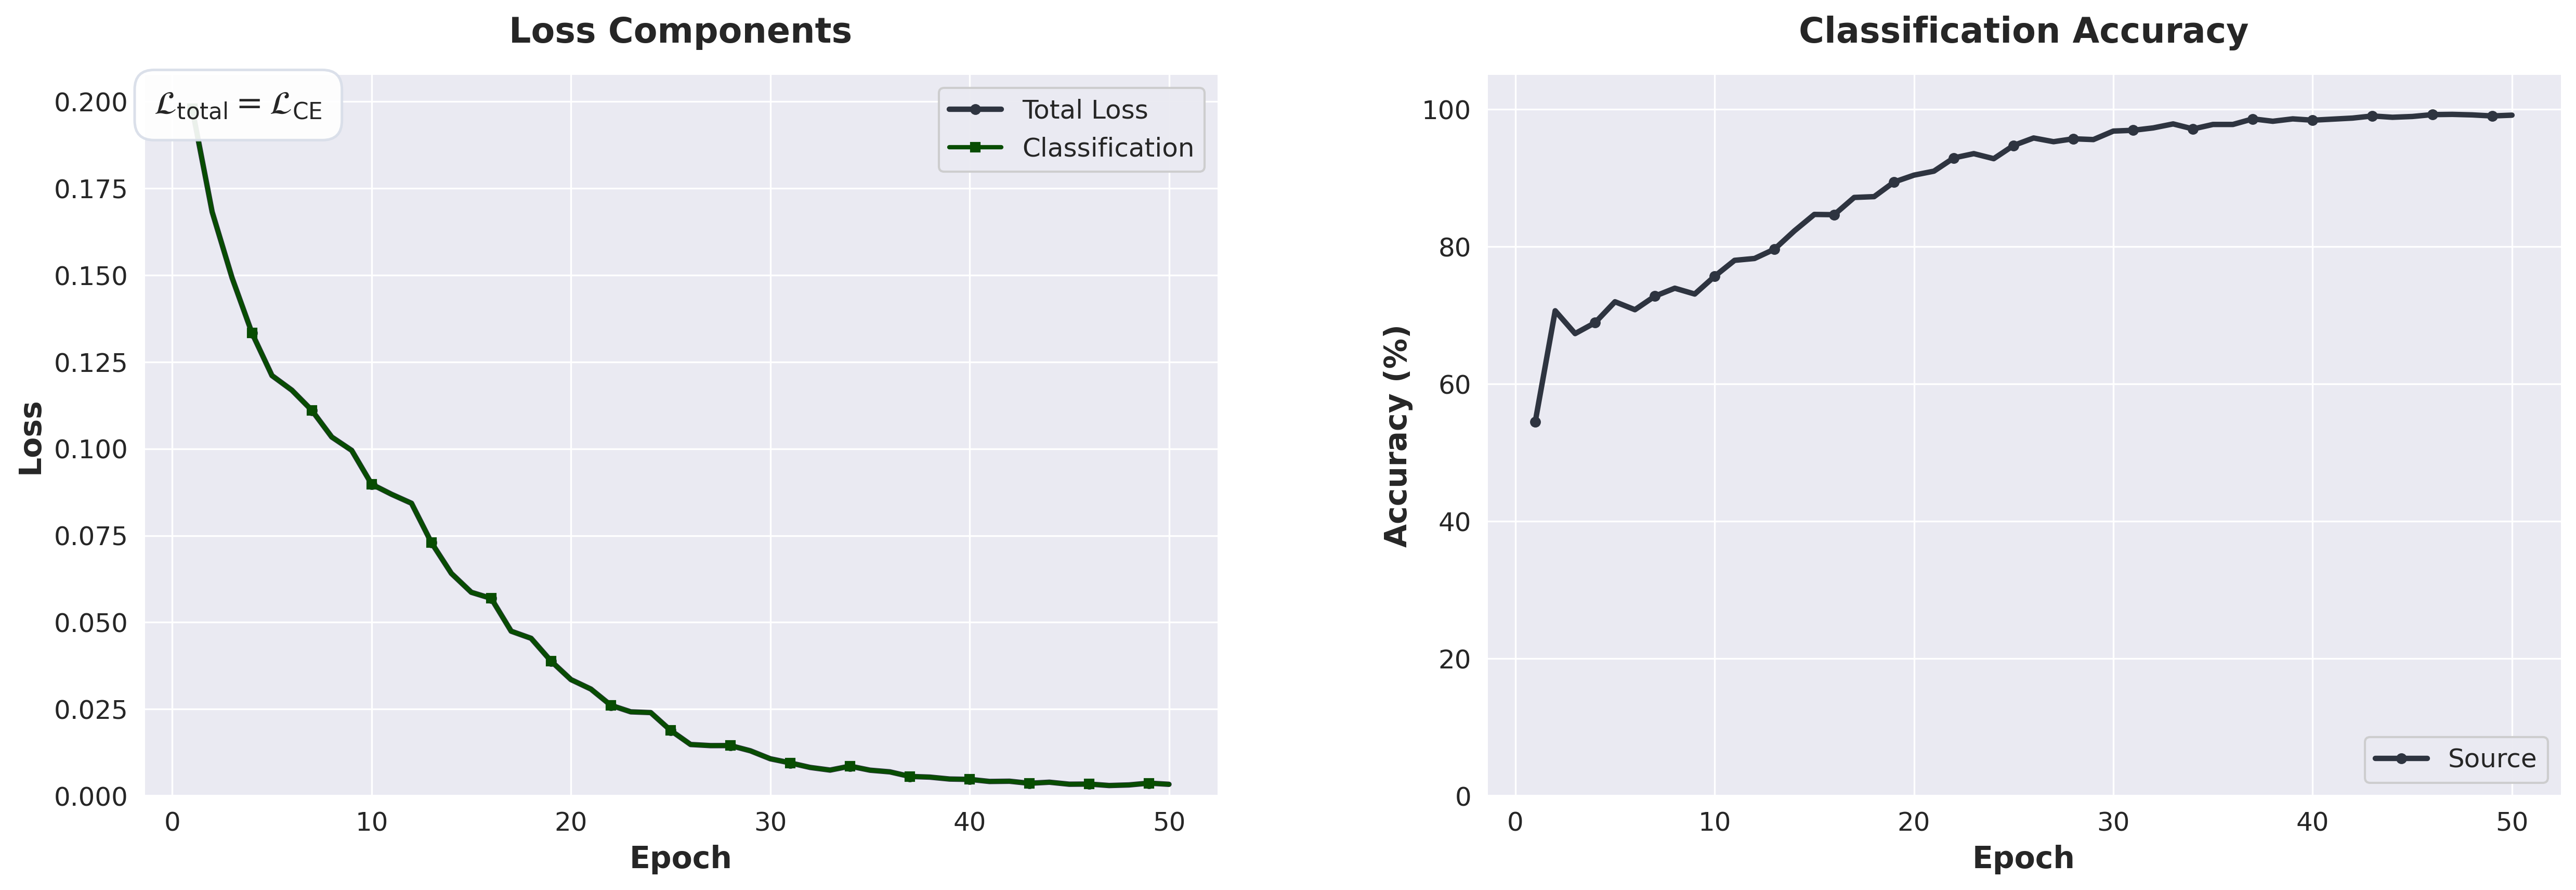

Source data for this figure (header and first rows):
epoch, train_loss, ce_loss, da_loss, source_acc, target_acc, eta_1, eta_2, epoch_warmup
1, 0.1979, 0.1979, 0.0, 54.5, 0.0, , , False
2, 0.1682, 0.1682, 0.0, 70.66, 0.0, , , False
3, 0.1492, 0.1492, 0.0, 67.34, 0.0, , , False
4, 0.1333, 0.1333, 0.0, 68.92, 0.0, , , False
5, 0.1211, 0.1211, 0.0, 71.98, 0.0, , , False
6, 0.1169, 0.1169, 0.0, 70.82, 0.0, , , False
7, 0.1111, 0.1111, 0.0, 72.79, 0.0, , , False
8, 0.1034, 0.1034, 0.0, 73.95, 0.0, , , False
9, 0.09951, 0.09951, 0.0, 73.1, 0.0, , , False
10, 0.08977, 0.08977, 0.0, 75.69, 0.0, , , False
11, 0.08687, 0.08687, 0.0, 78.01, 0.0, , , False
12, 0.08429, 0.08429, 0.0, 78.28, 0.0, , , False
13, 0.07295, 0.07295, 0.0, 79.63, 0.0, , , False
14, 0.06409, 0.06409, 0.0, 82.3, 0.0, , , False
15, 0.05865, 0.05865, 0.0, 84.69, 0.0, , , False
16, 0.05689, 0.05689, 0.0, 84.65, 0.0, , , False
17, 0.04745, 0.04745, 0.0, 87.17, 0.0, , , False
18, 0.04539, 0.04539, 0.0, 87.28, 0.0, , , False
19, 0.03884, 0.03884, 0.0, 89.41, 0.0, , , False
20, 0.0335, 0.0335, 0.0, 90.41, 0.0, , , False
21, 0.03078, 0.03078, 0.0, 90.99, 0.0, , , False
22, 0.02612, 0.02612, 0.0, 92.93, 0.0, , , False
23, 0.02422, 0.02422, 0.0, 93.54, 0.0, , , False
24, 0.02401, 0.02401, 0.0, 92.81, 0.0, , , False
25, 0.01886, 0.01886, 0.0, 94.74, 0.0, , , False
26, 0.01482, 0.01482, 0.0, 95.83, 0.0, , , False
27, 0.0145, 0.0145, 0.0, 95.28, 0.0, , , False
28, 0.01451, 0.01451, 0.0, 95.71, 0.0, , , False
29, 0.013, 0.013, 0.0, 95.59, 0.0, , , False
30, 0.0107, 0.0107, 0.0, 96.83, 0.0, , , False
31, 0.009511, 0.009511, 0.0, 96.95, 0.0, , , False
32, 0.008205, 0.008205, 0.0, 97.29, 0.0, , , False
33, 0.007443, 0.007443, 0.0, 97.87, 0.0, , , False
34, 0.008579, 0.008579, 0.0, 97.14, 0.0, , , False
35, 0.007417, 0.007417, 0.0, 97.8, 0.0, , , False
36, 0.006931, 0.006931, 0.0, 97.8, 0.0, , , False
37, 0.005616, 0.005616, 0.0, 98.61, 0.0, , , False
38, 0.00542, 0.00542, 0.0, 98.26, 0.0, , , False
39, 0.004865, 0.004865, 0.0, 98.61, 0.0, , , False
40, 0.004765, 0.004765, 0.0, 98.42, 0.0, , , False
41, 0.004168, 0.004168, 0.0, 98.57, 0.0, , , False
42, 0.004235, 0.004235, 0.0, 98.72, 0.0, , , False
43, 0.003643, 0.003643, 0.0, 99.03, 0.0, , , False
44, 0.003953, 0.003953, 0.0, 98.84, 0.0, , , False
45, 0.003377, 0.003377, 0.0, 98.96, 0.0, , , False
46, 0.003421, 0.003421, 0.0, 99.23, 0.0, , , False
47, 0.002998, 0.002998, 0.0, 99.27, 0.0, , , False
48, 0.003171, 0.003171, 0.0, 99.19, 0.0, , , False
49, 0.003691, 0.003691, 0.0, 99.03, 0.0, , , False
50, 0.003349, 0.003349, 0.0, 99.15, 0.0, , , False
